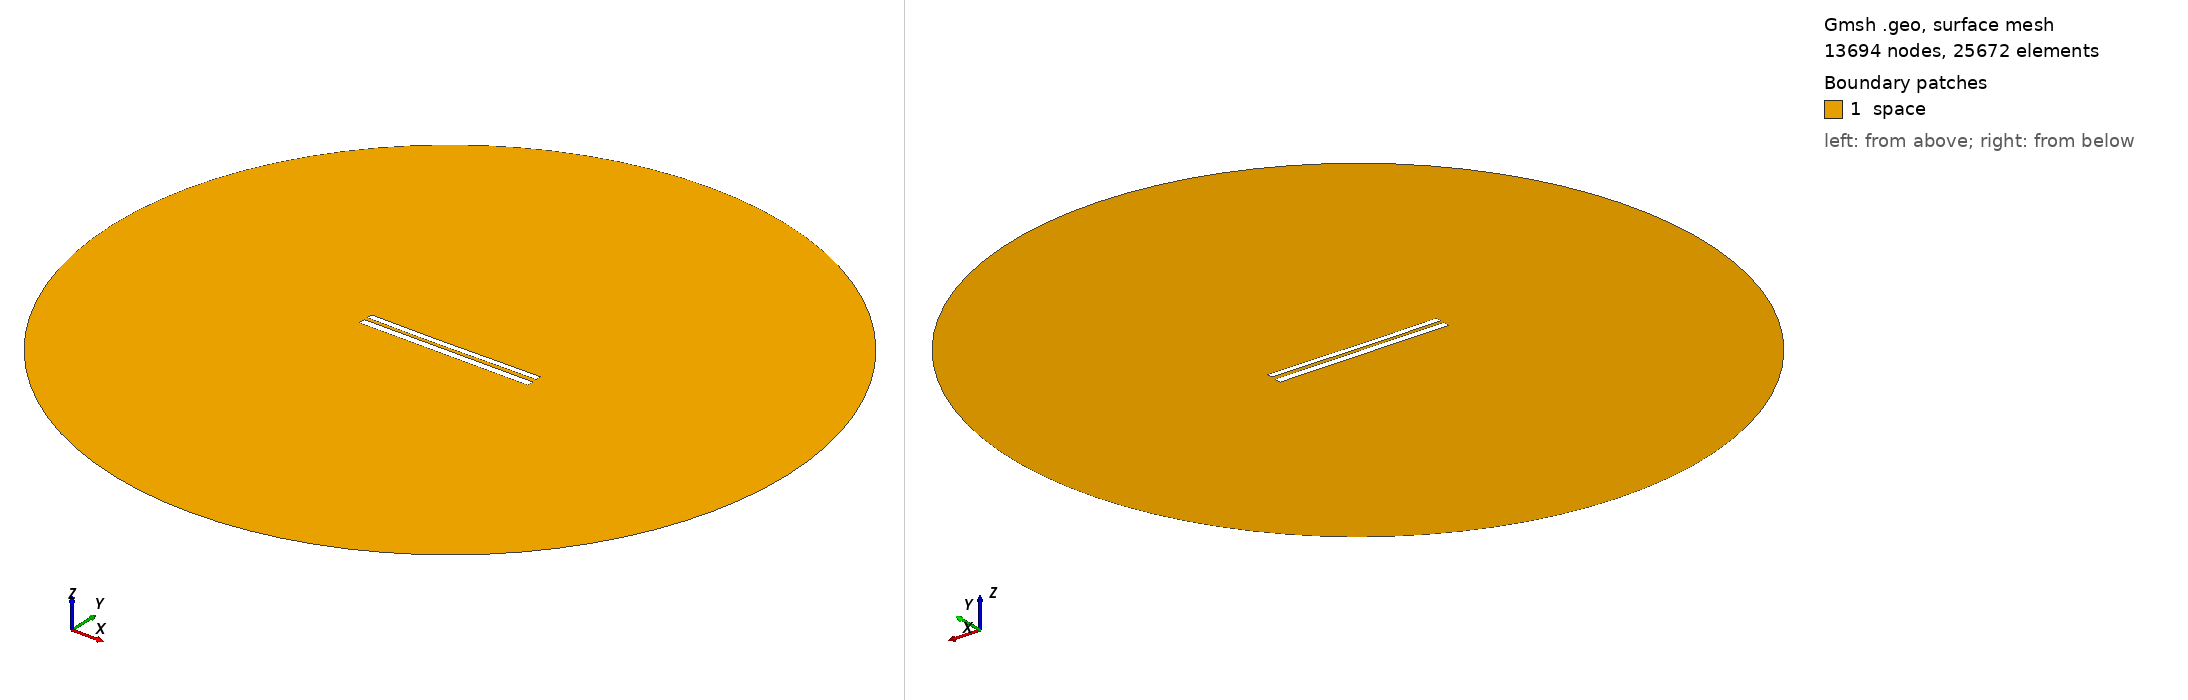

Gmsh geometry script, surface-meshed: 13694 nodes, 25672 surface elements. Boundary patches (legend numbers): 1 space. Left view from above one corner, right view from below the opposite corner. Legend entries are the model's physical surfaces. The drawing asked Gmsh for element sizes between 1% and 20% of the model's largest extent; the script's own settings can give other sizes.

=== 8008.geo (drawn) ===
//---------------------------------------
// Geometry kernel
//---------------------------------------

SetFactory("OpenCASCADE");



//---------------------------------------
// Parameters of the geometry
//---------------------------------------

// Overetch of the upper plate
overetch = 0.25;

// Distance between the plates
distance = 2.0;

// Discretization over the x axis (for the deformation)
nx = 50; 

// Length of the plate
L = 100 - overetch; 

// Number of modes
n = 4; 

// 1st mode coefficient
coeff(1) = 0.15;
beta(1) = 0.596864 * 3.1415926535 / L;

// 2nd mode coefficient
coeff(2) = -0.15;
beta(2) = 1.49418 * 3.1415926535 / L;

// 3rd mode coefficient
coeff(3) = -0.075;
beta(3) = 2.50025 * 3.1415926535 / L;

// 4th mode coefficient
coeff(4) = 0.0;
beta(4) = 3.49999 * 3.1415926535 / L;



//---------------------------------------
// Upper plate (deformed rectangle)
//---------------------------------------

// Coordiantes of the upper plate
xmin = -50;
xmax = 50 - overetch;

// Height of the upper plate
yheight = 4 - 2 * overetch;

// Indexes of the points
UpperID[] = {};
LowerID[] = {};
LeftID[] = {};
RightID[] = {};

// Point index
p = 1;

// Horizontal edges
For i In {1:nx}
    x = xmin + (i-1)*(xmax - xmin)/(nx-1);

    y_bottom = distance / 2 + overetch;
    For j In {1:n}
        C = (Cosh(beta(j)*L) + Cos(beta(j)*L)) / (Sinh(beta(j)*L) + Sin(beta(j)*L));
        y_bottom  = y_bottom + coeff(j) * (Cosh(beta(j)*(x+50)) - Cos(beta(j)*(x+50)) - C * (Sinh(beta(j)*(x+50)) - Sin(beta(j)*(x+50))));
    EndFor

    y_top = y_bottom + yheight;

    Point(p) = {x, y_top, 0, 1.0};
    UpperID[i] = p;
    p = p + 1;

    Point(p) = {x, y_bottom, 0, 1.0};
    LowerID[i] = p;
    p = p + 1;
EndFor

// Create point lists
UpperPts[] = {}; LowerPts[] = {};
For i In {1:nx}
  UpperPts[] += {UpperID[i]};
  LowerPts[] += {LowerID[i]};
EndFor

// Build splines
Spline(1) = {UpperPts[]};
Spline(2) = {LowerPts[]};
Line(3) = {LowerPts[nx-1], UpperPts[nx-1]};
Line(4) = {LowerPts[0], UpperPts[0]};

// Build the plane surface
Curve Loop(1) = {2, 3, -1, -4};
Plane Surface(1) = {1};



//---------------------------------------
// Lower plate (rectangle)
//---------------------------------------

// Vertices
Point(1001) = {-50, -1, 0, 1.0};
Point(1002) = { 50, -1, 0, 1.0};
Point(1003) = { 50,  -5, 0, 1.0};
Point(1004) = {-50,  -5, 0, 1.0};

// Edges
Line(5) = {1001, 1002};
Line(6) = {1002, 1003};
Line(7) = {1003, 1004};
Line(8) = {1004, 1001};

// Plane surface
Line Loop(2) = {5, 6, 7, 8};
Plane Surface(2) = {2}; 



//---------------------------------------
// Outer (fictious) boundary
//---------------------------------------

// Points
Point(1005) = {0, 0, 0};       // Center
Point(1006) = {200, 0, 0};     // Start point
Point(1007) = {0, 200, 0};     // 90 degrees
Point(1008) = {-200, 0, 0};    // 180 degrees
Point(1009) = {0, -200, 0};    // 270 degrees

// Circle arcs (each needs start, center, end)
Circle(9) = {1006, 1005, 1007};
Circle(10) = {1007, 1005, 1008};
Circle(11) = {1008, 1005, 1009};
Circle(12) = {1009, 1005, 1006};

// Plane surface for the entire domain
Curve Loop(3) = {9, 10, 11, 12};
Surface(3) = {3};

// Subtract the plates from the whole domain to obtain the actual domain where we want to solve the equations
BooleanDifference{ Surface{3}; Delete; }{ Surface{1}; Surface{2}; Delete; }




//---------------------------------------
// Transfinite Lines/Curves
//---------------------------------------

// Set the number of points on the boundaries
r = 7;

// Plates
Transfinite Curve {1, 2} = 50*r Using Progression 1;
Transfinite Curve {3, 4} = 2*r Using Progression 1;
Transfinite Line {5, 7} = 50*r Using Progression 1;
Transfinite Line {6, 8} = 2*r Using Progression 1;

// Outer boundary
Transfinite Line {9, 10, 11, 12} = 20 Using Progression 1;



//---------------------------------------
// Physical groups
//---------------------------------------                

// Physical curves (boundaries)
Physical Line("force_segment", 10) = {2};
Physical Line("upper_plate", 11) = {1, 3, 4};
Physical Line("lower_plate", 12) = {5, 6, 7, 8};
Physical Line("boundary", 20) = {9, 10, 11, 12};

// Physical Surfaces
Physical Surface("space", 30) = {3};



//---------------------------------------
// 6. Generate the Mesh
//---------------------------------------

// 2D mesh generation
Mesh 2;
